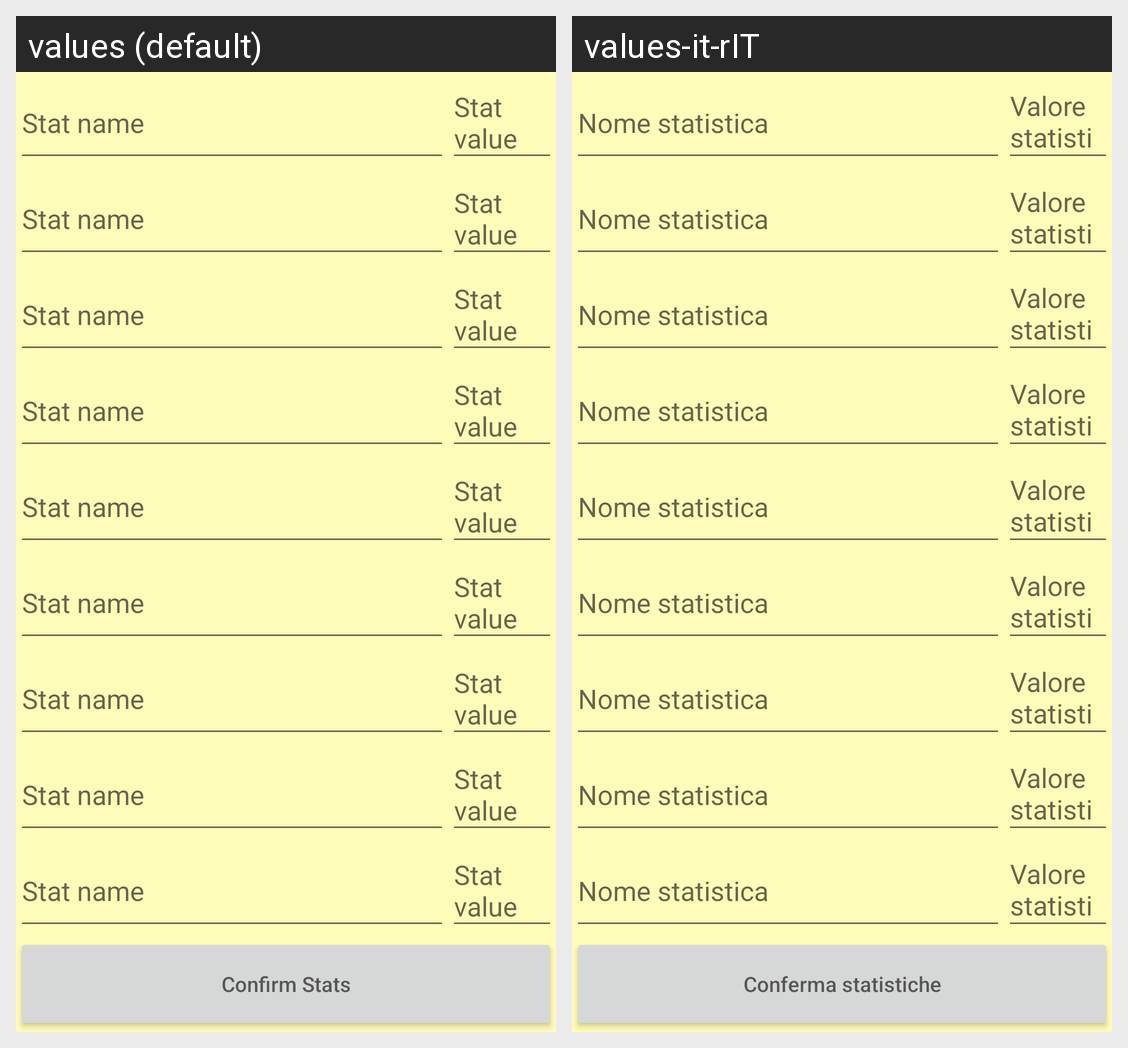

Translations of the strings shown on this Android screen, per locale in the grid:
Android screen res/layout/activity_stats.xml rendered under 2 locales, left to right: values (default), values-it-rIT. Device: Nexus 5 (rendered at 1080×1920; each locale shown at half size, 540×960, under a caption strip naming it); theme Theme.MouseguardSheetManager.
Strings drawn on this screen, with the default value and each locale's value (text and hints the layout hard-codes, and strings that could not be matched under every locale, appear in the picture but are not listed):

stat_name
  values: Stat name
  values-it-rIT: Nome statistica

stat_value
  values: Stat value
  values-it-rIT: Valore statistica

confirm_stats
  values: Confirm Stats
  values-it-rIT: Conferma statistiche
